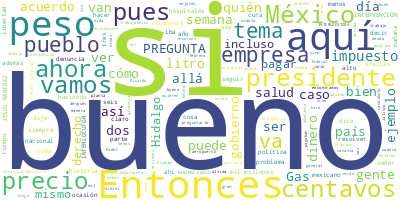

Data behind this chart, as committed beside it:
Participante, Texto, Sentimiento, Palabras, Dia, Mes, Anio
PRESIDENTE ANDRES MANUEL LOPEZ OBRADOR, ?Buenos días. Ánimo, ánimo., 0.0, 4, 04, 03, 2024
PRESIDENTE ANDRES MANUEL LOPEZ OBRADOR, Bueno, como todos los lunes, vamos a inf…, 0.0, 29, 04, 03, 2024
DAVID AGUILAR ROMERO, ?Con mucho gusto y mucho ánimo arrancamo…, 0.0, 20, 04, 03, 2024
DAVID AGUILAR ROMERO, Iniciamos el ‘Quién es quién en los prec…, 0.0, 71, 04, 03, 2024
DAVID AGUILAR ROMERO, Y en esta semana habrá incentivos fiscal…, 0.0, 34, 04, 03, 2024
DAVID AGUILAR ROMERO, Pasamos ahora al?ranking?por marcas, en …, 0.0, 71, 04, 03, 2024
DAVID AGUILAR ROMERO, Y, por el contrario, en esta ocasión las…, 0.0, 25, 04, 03, 2024
DAVID AGUILAR ROMERO, En cuanto a la gasolina regular, allá en…, 0.0, 41, 04, 03, 2024
DAVID AGUILAR ROMERO, Pero, aunque Oxxo Gas la dio en 25.89 pe…, 0.0, 122, 04, 03, 2024
DAVID AGUILAR ROMERO, Tuvimos también que en el caso de la gas…, 0.0, 74, 04, 03, 2024
DAVID AGUILAR ROMERO, Y frente a estaciones abusivas como la a…, 0.0, 63, 04, 03, 2024
DAVID AGUILAR ROMERO, Seguimos ahora con los precios del diése…, 0.0, 90, 04, 03, 2024
DAVID AGUILAR ROMERO, Y, por ejemplo, G500, en Cuautitlán Izca…, 0.0, 44, 04, 03, 2024
DAVID AGUILAR ROMERO, Una semana interesante en cuanto al tema…, 0.0, 85, 04, 03, 2024
DAVID AGUILAR ROMERO, Y pasando ahora al tema de gas LP, en do…, 0.0, 55, 04, 03, 2024
DAVID AGUILAR ROMERO, En el caso del gas que se vende por kilo…, 0.0, 54, 04, 03, 2024
DAVID AGUILAR ROMERO, Como sabemos, y sólo para recordarlo, la…, 0.0, 66, 04, 03, 2024
DAVID AGUILAR ROMERO, Y, por ejemplo, en el caso del gas vendi…, 0.0, 76, 04, 03, 2024
DAVID AGUILAR ROMERO, Y en el caso del gas en cilindros, por k…, 0.0, 65, 04, 03, 2024
DAVID AGUILAR ROMERO, Y, finalmente, tuvimos una muy buena sem…, 0.0, 56, 04, 03, 2024
DAVID AGUILAR ROMERO, Y ahora pasamos al tema de la canasta bá…, 0.0, 44, 04, 03, 2024
DAVID AGUILAR ROMERO, Y teniendo este como referencia, vemos q…, 0.0, 59, 04, 03, 2024
DAVID AGUILAR ROMERO, Veamos, por ejemplo, en la zona centro d…, 0.0, 87, 04, 03, 2024
DAVID AGUILAR ROMERO, Veamos ahora, y subrayo que no son los p…, 0.0, 95, 04, 03, 2024
DAVID AGUILAR ROMERO, Y entre los estados del norte del país p…, 0.0, 87, 04, 03, 2024
DAVID AGUILAR ROMERO, Finalmente, concluimos con este reporte,…, 0.0, 90, 04, 03, 2024
DAVID AGUILAR ROMERO, Por hoy es todo y que tengan una muy bue…, 0.0, 13, 04, 03, 2024
PRESIDENTE ANDRES MANUEL LOPEZ OBRADOR, ?Muy bien, vamos, si les parece, a las 8…, 0.0, 36, 04, 03, 2024
PRESIDENTE ANDRES MANUEL LOPEZ OBRADOR, Agregar, nada más, lo de la lámina, que …, 0.0, 73, 04, 03, 2024
PRESIDENTE ANDRES MANUEL LOPEZ OBRADOR, Y de una vez lo de que los mexicanos est…, 0.0, 67, 04, 03, 2024
PRESIDENTE ANDRES MANUEL LOPEZ OBRADOR, Es esto., 0.0, 2, 04, 03, 2024
JESUS RAMIREZ CUEVAS, ?Es el más alto que se tenga registro., 0.0, 8, 04, 03, 2024
PRESIDENTE ANDRES MANUEL LOPEZ OBRADOR, ?El más alto que se tenga registro en… D…, 0.0, 28, 04, 03, 2024
PRESIDENTE ANDRES MANUEL LOPEZ OBRADOR, Bueno, ahora sí vámonos con la cápsula d…, 0.0, 31, 04, 03, 2024
PRESIDENTE ANDRES MANUEL LOPEZ OBRADOR, Pero, para entender mejor lo que somos l…, 0.0, 27, 04, 03, 2024
PRESIDENTE ANDRES MANUEL LOPEZ OBRADOR, Nuestras culturas, lo que heredamos del …, 0.0, 96, 04, 03, 2024
PRESIDENTE ANDRES MANUEL LOPEZ OBRADOR, Y el otro sostén que nos da identidad es…, 0.0, 78, 04, 03, 2024
PRESIDENTE ANDRES MANUEL LOPEZ OBRADOR, Yo quiero hoy hablarles de lo que cuento…, 0.0, 50, 04, 03, 2024
PRESIDENTE ANDRES MANUEL LOPEZ OBRADOR, José Martí decía en un texto que lo reco…, 0.0, 70, 04, 03, 2024
PRESIDENTE ANDRES MANUEL LOPEZ OBRADOR, Alfonso Reyes decía también eso: ‘Lo más…, 0.0, 18, 04, 03, 2024
PRESIDENTE ANDRES MANUEL LOPEZ OBRADOR, ‘Es cierto que Hidalgo era criollo y se …, 0.0, 53, 04, 03, 2024
PRESIDENTE ANDRES MANUEL LOPEZ OBRADOR, ‘Por esas singularidades,?peculiaridades…, 0.0, 37, 04, 03, 2024
PRESIDENTE ANDRES MANUEL LOPEZ OBRADOR, Ya esto lo hemos hablado. ¿Cómo es que l…, 0.0, 116, 04, 03, 2024
PRESIDENTE ANDRES MANUEL LOPEZ OBRADOR, ‘El pensamiento de Hidalgo era subversiv…, 0.0, 106, 04, 03, 2024
PRESIDENTE ANDRES MANUEL LOPEZ OBRADOR, ‘Al mismo tiempo, Hidalgo era un hombre …, 0.0, 52, 04, 03, 2024
PRESIDENTE ANDRES MANUEL LOPEZ OBRADOR, ‘Sin embargo, a diferencia de esta actit…, 0.0, 70, 04, 03, 2024
PRESIDENTE ANDRES MANUEL LOPEZ OBRADOR, ‘Ningún dirigente —esto es muy important…, 0.0, 114, 04, 03, 2024
PRESIDENTE ANDRES MANUEL LOPEZ OBRADOR, ‘Él?se?defendía respondiendo que actuaba…, 0.0, 94, 04, 03, 2024
PRESIDENTE ANDRES MANUEL LOPEZ OBRADOR, ‘El cura Miguel Hidalgo y Costilla, en s…, 0.0, 98, 04, 03, 2024
PRESIDENTE ANDRES MANUEL LOPEZ OBRADOR, ‘Lo que permitió al padre de la patria e…, 0.0, 53, 04, 03, 2024
PRESIDENTE ANDRES MANUEL LOPEZ OBRADOR, ‘Cuando lo iban a fusilar, el 30 de juli…, 0.0, 49, 04, 03, 2024
PRESIDENTE ANDRES MANUEL LOPEZ OBRADOR, ‘Nosotros, los mexicanos, debemos sentir…, 0.0, 95, 04, 03, 2024
PRESIDENTE ANDRES MANUEL LOPEZ OBRADOR, Ese era Hidalgo. Nos llevó 10 minutos. M…, 0.0, 11, 04, 03, 2024
PRESIDENTE ANDRES MANUEL LOPEZ OBRADOR, Pero vamos ahora sí., 0.0, 4, 04, 03, 2024
PREGUNTA, ?Gracias, presidente. Muy buenos días a …, 0.0, 10, 04, 03, 2024
PREGUNTA, Liliana Noble, de Pulso Saludable., 0.0, 5, 04, 03, 2024
PREGUNTA, Señor presidente, quisiera conocer si no…, 0.0, 34, 04, 03, 2024
PREGUNTA, Y también conocer cómo van estas negocia…, 0.0, 28, 04, 03, 2024
PREGUNTA, Esa sería mi primera pregunta. Gracias., 0.0, 6, 04, 03, 2024
PRESIDENTE ANDRES MANUEL LOPEZ OBRADOR, ?Pues estoy haciendo una gira sin partic…, 0.0, 93, 04, 03, 2024
... 226 more rows
